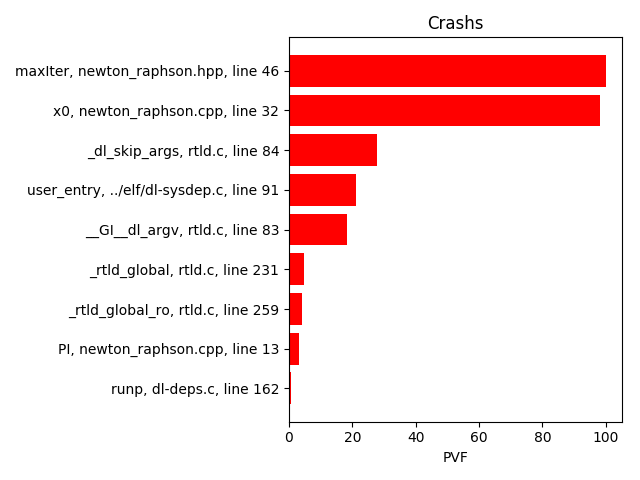

Values plotted in this chart, from the file beside it:
PVF; #flips; #SDCs; Var name; file; line number
98.25; 57; 56; maxIter; newton_raphson.hpp; 46
21.09; 147; 31; x0; newton_raphson.cpp; 32
27.78; 90; 25; _dl_skip_args; rtld.c; 84
18.35; 109; 20; user_entry; ../elf/dl-sysdep.c; 91
4.082; 98; 4; __GI__dl_argv; rtld.c; 83
4.819; 83; 4; _rtld_global; rtld.c; 231
3.061; 98; 3; _rtld_global_ro; rtld.c; 259
0.5291; 189; 1; PI; newton_raphson.cpp; 13
100.0; 1; 1; runp; dl-deps.c; 162
